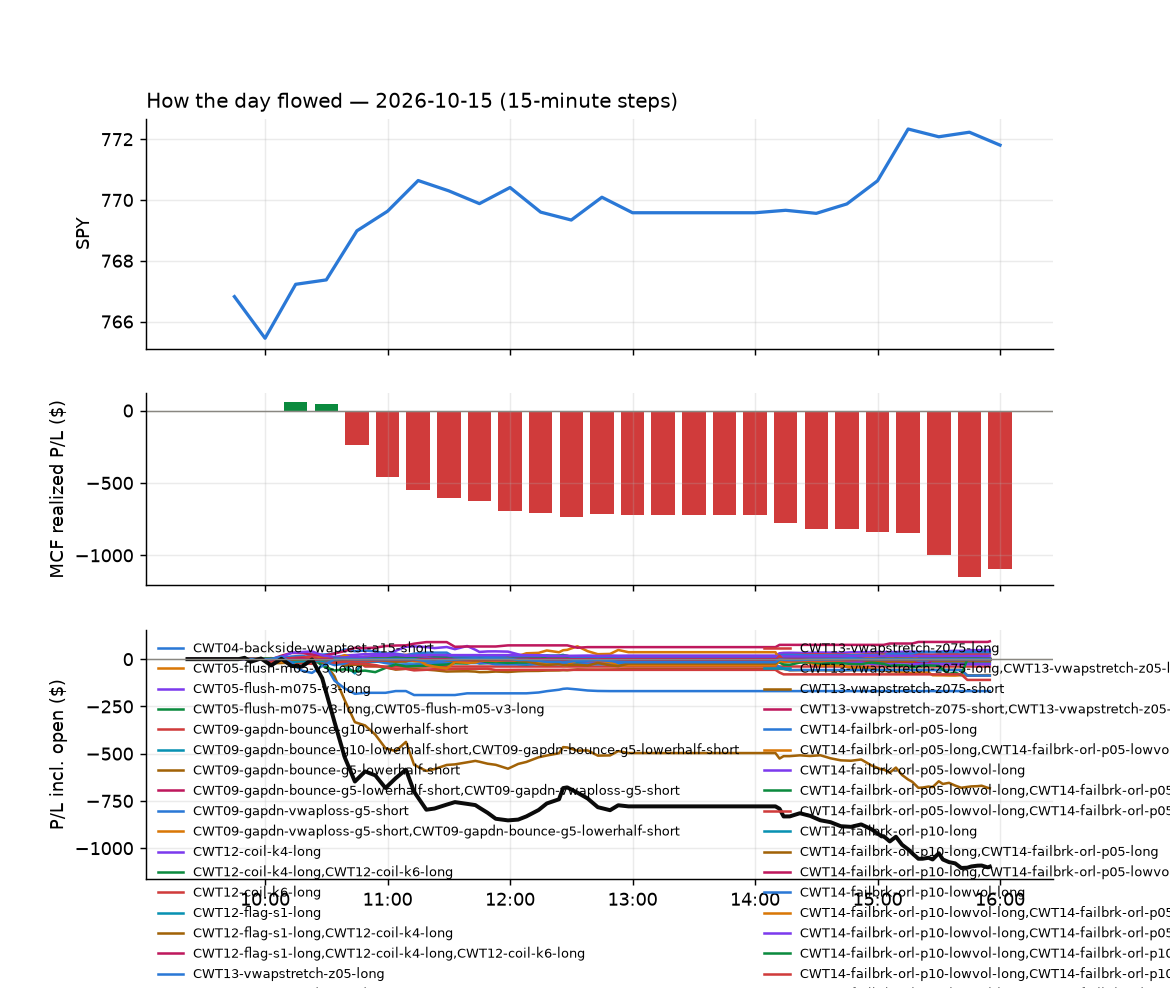

The file beside this chart, header and first rows:
id, run_id, symbol, strategy, side, date, signal_time, entry_time, entry, stop, target, exit_time, exit, exit_reason, r_multiple, mae_r, mfe_r, success, shares, pnl, broker_order_id, slip_bps, pnl_adj, pct
3142, 1, AEP, CWT14-failbrk-pdh-p10-short, -1, 2026-10-15, 2026-10-15 09:50:32.089274-04:00, 2026-10-15 09:50:35.220105-04:00, 126.7, 127.2, 126.5, 2026-10-15 09:54:29.488973-04:00, 126.4, target, 0.7708, -0.4199, 1.092, , 7, 2.57, d9d2afec-b4ba-4088-96f7-3166f0c07886, -0.7891, 2.57, 0.2897
3136, 1, BP, CWT14-failbrk-pdh-p10-short, -1, 2026-10-15, 2026-10-15 09:50:48.145258-04:00, 2026-10-15 09:50:48.544671-04:00, 48.83, 49.16, 48.76, 2026-10-15 09:51:29.516413-04:00, 48.76, target, 0.2096, , , , 19, 1.33, 4a71215f-25f0-4fc2-9bbe-1d525db572d9, 13.29, 1.33, 0.1434
3418, 1, CNC, CWT14-failbrk-pdh-p10-short, -1, 2026-10-15, 2026-10-15 09:50:56.780690-04:00, 2026-10-15 09:50:57.227057-04:00, 70.2, 70.67, 69.89, 2026-10-15 11:00:40.853144-04:00, 70.68, stop, -1.012, -1.014, 0.6968, , 13, -6.23, fade7b19-a00c-4e6d-bc49-44951a85c278, -7.128, -6.49, -0.6827
3137, 1, COP, CWT14-failbrk-pdh-p10-short, -1, 2026-10-15, 2026-10-15 09:50:57.955003-04:00, 2026-10-15 09:50:58.805140-04:00, 141.8, 142.7, 141.6, 2026-10-15 09:51:32.820019-04:00, 141.6, target, 0.2792, , , , 6, 1.5, 99013544-c764-4574-abbd-b4423b844ce7, 10.92, 1.5, 0.1763
3143, 1, EWZ, CWT14-failbrk-pdl-p10-long, 1, 2026-10-15, 2026-10-15 09:51:14.771122-04:00, 2026-10-15 09:51:15.850398-04:00, 41.94, 41.59, 42.03, 2026-10-15 09:58:10.775593-04:00, 42.03, target, 0.265, -0.1429, 0.2714, , 22, 2.04, 75479315-f0d4-4bf9-88f0-9d944dd01f2b, 13.13, 2.04, 0.2211
3138, 1, EWZ, CWT14-failbrk-pdl-p05-long, 1, 2026-10-15, 2026-10-15 09:51:14.805505-04:00, 2026-10-15 09:51:18.065974-04:00, 41.94, 41.59, 42.03, 2026-10-15 09:53:06.625551-04:00, 42.03, target, 0.2572, -0.04286, 0.2286, , 22, 1.98, 3690d8b4-3a32-4c29-906b-375e519d32b7, 13.13, 1.98, 0.2146
3144, 1, FIG, CWT14-failbrk-pdh-p05-lowvol-short, -1, 2026-10-15, 2026-10-15 09:51:17.377844-04:00, 2026-10-15 09:51:19.057038-04:00, 21.91, 22.14, 21.77, 2026-10-15 10:01:48.012047-04:00, 22.16, stop, -1.085, -1.345, 0.3038, , 42, -10.5, 4f5163c5-1fc4-453e-bfbb-e59409589010, -7.217, -11.34, -1.141
3145, 1, FISV, CWT14-failbrk-pdh-p10-short, -1, 2026-10-15, 2026-10-15 09:51:17.960418-04:00, 2026-10-15 09:51:21.373949-04:00, 46.82, 46.99, 46.52, 2026-10-15 10:00:00.879946-04:00, 46.95, stop, -0.754, -1.508, 0.638, , 19, -2.47, 38dbe601-507e-4f3c-be39-941d45e3b46f, -29.99, -2.85, -0.2777
3139, 1, ITUB, CWT14-failbrk-pdl-p10-long, 1, 2026-10-15, 2026-10-15 09:51:36.815058-04:00, 2026-10-15 09:51:37.569447-04:00, 9.52, 9.405, 9.555, 2026-10-15 09:53:37.087074-04:00, 9.55, target, 0.2611, -0.08703, 0.2611, , 97, 2.91, 1e0fbb1d-4f05-4078-bf53-5ef6f3ed7d84, 15.78, 2.91, 0.3151
3158, 1, ITUB, CWT14-failbrk-pdl-p05-long, 1, 2026-10-15, 2026-10-15 09:51:36.846808-04:00, 2026-10-15 09:51:38.000061-04:00, 9.52, 9.405, 9.555, 2026-10-15 10:05:20.112544-04:00, 9.55, target, 0.2611, -0.1741, 0.3481, , 97, 2.91, 77f8e0bb-b1ee-4311-aae9-632c2a34d89d, 15.78, 2.91, 0.3151
3146, 1, NCLH, CWT14-failbrk-pdl-p10-long, 1, 2026-10-15, 2026-10-15 09:51:54.561142-04:00, 2026-10-15 09:51:55.341417-04:00, 14.78, 14.64, 14.86, 2026-10-15 10:00:33.777358-04:00, 14.86, target, 0.5841, -0.1825, 0.8762, , 62, 4.96, 8089e92d-8198-4397-a2eb-eb524fefbd38, -6.761, 4.96, 0.5413
3159, 1, NTR, CWT14-failbrk-pdl-p05-long, 1, 2026-10-15, 2026-10-15 09:51:56.767182-04:00, 2026-10-15 09:51:57.494803-04:00, 69.36, 68.96, 69.69, 2026-10-15 10:08:21.137314-04:00, 69.69, target, 0.8307, -0.151, 0.8056, , 13, 4.29, abc9c0e8-1021-434b-8818-31a3d97fdfb2, -12.96, 4.29, 0.4758
3147, 1, NCLH, CWT14-failbrk-pdl-p05-long, 1, 2026-10-15, 2026-10-15 09:51:54.609082-04:00, 2026-10-15 09:51:59.603912-04:00, 14.78, 14.64, 14.86, 2026-10-15 10:00:33.425518-04:00, 14.86, target, 0.5841, -0.1825, 0.8762, , 62, 4.96, 593c0b4a-eff2-48bb-b721-61ad6fc9b0f2, -6.761, 4.96, 0.5413
3160, 1, QCOM, CWT14-failbrk-pdh-p10-short, -1, 2026-10-15, 2026-10-15 09:52:09.239873-04:00, 2026-10-15 09:52:11.117137-04:00, 174.7, 176.6, 174.1, 2026-10-15 10:08:23.279592-04:00, 174.1, target, 0.2758, -0.5738, 0.3109, , 5, 2.75, 79dba47d-ba4a-4450-bb88-386bb5c8f611, 17.72, 2.75, 0.3149
3162, 1, RDDT, CWT14-failbrk-pdl-p05-long, 1, 2026-10-15, 2026-10-15 09:52:11.777273-04:00, 2026-10-15 09:52:13.471704-04:00, 150.6, 149.4, 152.1, 2026-10-15 10:07:56.144879-04:00, 152.2, target, 1.349, -0.8741, 1.403, , 6, 9.38, 45e49fea-0be1-43b1-bce0-b90ba54e30eb, -39.46, 9.38, 1.038
3161, 1, RDDT, CWT14-failbrk-pdl-p10-long, 1, 2026-10-15, 2026-10-15 09:52:11.723321-04:00, 2026-10-15 09:52:13.975363-04:00, 150.6, 149.4, 152.1, 2026-10-15 10:07:55.812778-04:00, 152.2, target, 1.343, -0.8741, 1.403, , 6, 9.34, 33565735-9e1c-4780-a2e5-14fcd0178d80, -39.46, 9.34, 1.034
3148, 1, SRE, CWT14-failbrk-pdh-p10-short, -1, 2026-10-15, 2026-10-15 09:52:26.241583-04:00, 2026-10-15 09:52:28.811818-04:00, 82.13, 82.57, 82.1, 2026-10-15 09:59:23.079305-04:00, 82.06, target, 0.1513, -0.4035, 0.1574, , 11, 0.74, d574f47e-f9bb-47ce-972c-8d4994f8e39c, 15.2, 0.74, 0.08191
3141, 1, TEAM, CWT14-failbrk-pdl-p05-long, 1, 2026-10-15, 2026-10-15 09:52:29.196010-04:00, 2026-10-15 09:52:30.557610-04:00, 203.7, 202, 205.2, 2026-10-15 09:53:56.160877-04:00, 201.5, stop, -1.314, -0.3492, -0.1023, , 4, -8.73, 103a6b96-d8fc-4592-83cd-230f8ae76925, -22.04, -8.81, -1.071
3140, 1, TEAM, CWT14-failbrk-pdl-p10-long, 1, 2026-10-15, 2026-10-15 09:52:29.142535-04:00, 2026-10-15 09:52:31.113101-04:00, 203.7, 202, 205.2, 2026-10-15 09:53:56.374323-04:00, 201.7, stop, -1.187, -0.3492, -0.1023, , 4, -7.89, 1a97342b-3acb-4a63-8667-3ad5be46ff5e, -22.04, -7.97, -0.9684
3163, 1, ADI, CWT14-failbrk-pdl-p10-long, 1, 2026-10-15, 2026-10-15 09:55:34.355272-04:00, 2026-10-15 09:55:35.479630-04:00, 402, 399.2, 403.5, 2026-10-15 10:07:12.454114-04:00, 398.4, stop, -1.296, -1.117, 0.2542, , 2, -7.24, cb063091-9c06-4e5d-ad4d-9f5287cc15cf, -1.119, -7.28, -0.9005
3164, 1, ADI, CWT14-failbrk-pdl-p05-long, 1, 2026-10-15, 2026-10-15 09:55:34.385282-04:00, 2026-10-15 09:55:36.053114-04:00, 402, 399.2, 403.5, 2026-10-15 10:07:12.467762-04:00, 398.4, stop, -1.296, -1.117, 0.252, , 2, -7.25, e8bd242b-1552-43b1-9858-60c85d086829, -0.9949, -7.29, -0.9018
3207, 1, ROIV, CWT14-failbrk-pdh-p05-lowvol-short, -1, 2026-10-15, 2026-10-15 09:57:16.381121-04:00, 2026-10-15 09:57:18.239425-04:00, 34.2, 34.37, 33.91, 2026-10-15 10:22:50.554029-04:00, 33.88, target, 1.915, -0.7778, 1.765, , 27, 8.64, afa4d133-f6a0-4a4f-8fd5-7ea5df739062, -41.1, 8.64, 0.9357
3149, 1, TGTX, CWT14-failbrk-pdh-p10-short, -1, 2026-10-15, 2026-10-15 09:57:32.858790-04:00, 2026-10-15 09:57:33.266323-04:00, 55.46, 55.81, 55.08, 2026-10-15 10:01:19.323569-04:00, 55.99, stop, -1.525, -1.64, -0.05756, , 16, -8.48, 87b6cf6f-9410-41ea-be0b-e22b7eff0f6d, -25.29, -8.8, -0.9556
3150, 1, TGTX, CWT14-failbrk-pdh-p05-lowvol-short, -1, 2026-10-15, 2026-10-15 09:57:32.885724-04:00, 2026-10-15 09:57:33.881865-04:00, 55.46, 55.81, 55.08, 2026-10-15 10:01:19.778636-04:00, 55.99, stop, -1.525, -1.64, -0.05756, , 16, -8.48, ceff5617-879a-4292-87a3-cc34d399839f, -25.29, -8.8, -0.9556
3151, 1, XBI, CWT14-failbrk-pdh-p10-short, -1, 2026-10-15, 2026-10-15 09:57:50.085251-04:00, 2026-10-15 09:57:51.527374-04:00, 149, 149.8, 148.3, 2026-10-15 10:01:19.566551-04:00, 149.8, stop, -1.007, -1.21, 0.5636, , 6, -4.77, 7b723962-449e-4ad3-a343-248a416891f1, -17.14, -4.89, -0.5334
3153, 1, XLY, CWT14-failbrk-pdh-p10-short, -1, 2026-10-15, 2026-10-15 09:57:52.272875-04:00, 2026-10-15 09:57:52.456145-04:00, 112.1, 112.3, 111.8, 2026-10-15 10:01:26.855342-04:00, 112.3, stop, -1.044, -1.45, 0.493, , 8, -1.44, 63d2bcb7-71bf-443f-a1dc-294dccfc608e, -12.51, -1.6, -0.1606
3154, 1, XLY, CWT14-failbrk-pdh-p05-lowvol-short, -1, 2026-10-15, 2026-10-15 09:57:52.300766-04:00, 2026-10-15 09:57:53.310190-04:00, 112.1, 112.3, 111.8, 2026-10-15 10:01:26.680089-04:00, 112.3, stop, -1.047, -1.478, 0.5849, , 8, -1.36, cdc57367-fc7c-48b6-a79d-6002ec4d31c8, -13.4, -1.52, -0.1517
3152, 1, XLY, CWT14-failbrk-pdh-p10-lowvol-short, -1, 2026-10-15, 2026-10-15 09:57:52.238312-04:00, 2026-10-15 09:57:53.903316-04:00, 112.1, 112.3, 111.8, 2026-10-15 10:01:31.618302-04:00, 112.3, stop, -1.133, -1.457, 0.515, , 8, -1.54, 6f91c665-5ead-40c0-a740-b83f33ad3311, -12.73, -1.7, -0.1717
3209, 1, BNS, CWT14-failbrk-pdh-p10-short, -1, 2026-10-15, 2026-10-15 10:00:55.772512-04:00, 2026-10-15 10:00:58.236391-04:00, 90.06, 90.4, 89.86, 2026-10-15 10:21:03.552960-04:00, 90.47, stop, -1.194, -1.267, 0.2358, , 10, -4.05, ae4fb218-aa7e-4154-8bee-df48f180ec7d, -2.221, -4.25, -0.4497
3210, 1, BNS, CWT14-failbrk-pdh-p05-lowvol-short, -1, 2026-10-15, 2026-10-15 10:00:55.811451-04:00, 2026-10-15 10:00:58.657880-04:00, 90.06, 90.4, 89.86, 2026-10-15 10:21:02.239366-04:00, 90.47, stop, -1.208, -1.267, 0.2358, , 10, -4.1, 869aa624-c7e6-4d10-96c0-07593a6479fd, -2.221, -4.3, -0.4553
3208, 1, BNS, CWT14-failbrk-pdh-p10-lowvol-short, -1, 2026-10-15, 2026-10-15 10:00:55.743541-04:00, 2026-10-15 10:00:59.191821-04:00, 90.06, 90.4, 89.86, 2026-10-15 10:21:03.471434-04:00, 90.47, stop, -1.203, -1.267, 0.2358, , 10, -4.08, de3156c2-a334-43a9-8472-71e6f2b02832, -2.221, -4.28, -0.453
3156, 1, CHYM, CWT14-failbrk-pdl-p05-long, 1, 2026-10-15, 2026-10-15 10:01:02.271980-04:00, 2026-10-15 10:01:04.197303-04:00, 28.82, 28.43, 28.8, 2026-10-15 10:01:42.869729-04:00, 28.8, target, -0.05185, -0.1426, 0.05185, , 32, -0.64, ecc05732-8a7d-4cb8-9e2e-c91d42c356e5, 48.81, -0.64, -0.0694
3155, 1, CHYM, CWT14-failbrk-pdl-p05-lowvol-long, 1, 2026-10-15, 2026-10-15 10:01:02.211239-04:00, 2026-10-15 10:01:04.404262-04:00, 28.82, 28.43, 28.8, 2026-10-15 10:01:44.252288-04:00, 28.8, target, -0.05185, -0.1426, 0.05185, , 32, -0.64, 20be652e-da2f-4cc5-b473-2a0bf104e2f6, 48.81, -0.64, -0.0694
3472, 1, DOC, CWT14-failbrk-pdh-p10-short, -1, 2026-10-15, 2026-10-15 10:01:14.909105-04:00, 2026-10-15 10:01:15.426202-04:00, 19.0, 19.11, 18.95, 2026-10-15 11:20:35.676181-04:00, 18.95, target, 0.4542, -0.8629, 0.4542, , 49, 2.45, 929baa17-635a-4f14-8020-d9a0537e8eb4, 2.631, 2.45, 0.2632
3471, 1, DOC, CWT14-failbrk-pdh-p10-lowvol-short, -1, 2026-10-15, 2026-10-15 10:01:14.876780-04:00, 2026-10-15 10:01:16.237873-04:00, 19.0, 19.11, 18.95, 2026-10-15 11:20:36.551353-04:00, 18.95, target, 0.4542, -0.8629, 0.4542, , 49, 2.45, 3bdd82be-9bed-41ad-8191-8ccef9df2994, 2.631, 2.45, 0.2632
3473, 1, DOC, CWT14-failbrk-pdh-p05-lowvol-short, -1, 2026-10-15, 2026-10-15 10:01:14.951540-04:00, 2026-10-15 10:01:16.865745-04:00, 19.0, 19.11, 18.95, 2026-10-15 11:20:35.469569-04:00, 18.95, target, 0.4542, -0.8629, 0.4542, , 49, 2.45, d2677e69-5d9c-460d-9e80-7629378961d1, 2.631, 2.45, 0.2632
3213, 1, EQNR, CWT14-failbrk-pdl-p05-long, 1, 2026-10-15, 2026-10-15 10:01:21.163264-04:00, 2026-10-15 10:01:22.243106-04:00, 45.14, 44.89, 45.31, 2026-10-15 10:19:22.122273-04:00, 45.31, target, 0.6905, -0.4874, 0.7717, , 20, 3.4, 9413016d-5c38-45f0-a795-3fb76a20777e, -6.642, 3.4, 0.3766
3211, 1, EQNR, CWT14-failbrk-pdl-p10-lowvol-long, 1, 2026-10-15, 2026-10-15 10:01:21.048565-04:00, 2026-10-15 10:01:22.357466-04:00, 45.14, 44.89, 45.31, 2026-10-15 10:19:22.766766-04:00, 45.31, target, 0.6905, -0.4874, 0.7717, , 20, 3.4, becb2c01-a2b6-4e7a-ab97-5e12ec353762, -6.642, 3.4, 0.3766
3212, 1, EQNR, CWT14-failbrk-pdl-p10-long, 1, 2026-10-15, 2026-10-15 10:01:21.127636-04:00, 2026-10-15 10:01:22.982990-04:00, 45.14, 44.89, 45.31, 2026-10-15 10:19:22.244437-04:00, 45.31, target, 0.6905, -0.4874, 0.7717, , 20, 3.4, 31d98ba3-b786-4079-bac4-c205da9418a9, -6.642, 3.4, 0.3766
3165, 1, IOVA, CWT14-failbrk-pdl-p05-lowvol-long, 1, 2026-10-15, 2026-10-15 10:01:44.015539-04:00, 2026-10-15 10:01:44.832217-04:00, 14.32, 14.03, 14.43, 2026-10-15 10:06:04.409256-04:00, 14.43, target, 0.38, -0.3282, 0.38, , 65, 7.15, a576d94c-ec85-43d7-ba3c-cbdaead49837, 18.47, 7.15, 0.7682
3166, 1, IOVA, CWT14-failbrk-pdl-p05-long, 1, 2026-10-15, 2026-10-15 10:01:44.049981-04:00, 2026-10-15 10:01:45.748207-04:00, 14.32, 14.03, 14.43, 2026-10-15 10:07:10.659364-04:00, 14.43, target, 0.38, -0.3282, 0.4663, , 65, 7.15, 9b6b3eb4-5b6c-4baa-8771-8bca9419988b, 18.47, 7.15, 0.7682
3214, 1, LYFT, CWT14-failbrk-pdh-p05-lowvol-short, -1, 2026-10-15, 2026-10-15 10:01:55.202667-04:00, 2026-10-15 10:01:55.933913-04:00, 16.57, 16.67, 16.5, 2026-10-15 10:23:32.622870-04:00, 16.5, target, 0.7001, -0.6501, 0.5001, , 56, 3.92, ac3d85f7-a822-4e74-9da1-26721950d520, -9.665, 3.92, 0.4225
3157, 1, PEG, CWT14-failbrk-pdh-p05-lowvol-short, -1, 2026-10-15, 2026-10-15 10:02:12.895247-04:00, 2026-10-15 10:02:15.052301-04:00, 70.35, 70.82, 70.3, 2026-10-15 10:03:56.001685-04:00, 70.3, target, 0.1009, -0.1635, -0.02603, , 13, 0.62, 37dc4490-6052-4975-90d2-626106286d15, 18.06, 0.62, 0.06779
3657, 1, SYNA, CWT14-failbrk-pdl-p10-long, 1, 2026-10-15, 2026-10-15 10:02:35.933394-04:00, 2026-10-15 10:02:36.570146-04:00, 117.2, 116.4, 117.7, 2026-10-15 15:55:42.629546-04:00, 117.5, flatten, 0.3575, -0.2466, 0.678, , 7, 2.03, 5a34ab38-c880-4f7a-80c4-6591787e3a66, -7.673, 2.03, 0.2474
3658, 1, SYNA, CWT14-failbrk-pdl-p05-long, 1, 2026-10-15, 2026-10-15 10:02:35.993097-04:00, 2026-10-15 10:02:36.985438-04:00, 117.2, 116.4, 117.7, 2026-10-15 15:55:42.629546-04:00, 117.7, target, 0.5777, -0.2466, 0.678, , 7, 3.28, 3bdef829-cb14-434f-82f4-5f89d02ec4d4, -7.673, 3.28, 0.3998
3380, 1, ADBE, CWT12-flag-s1-long, 1, 2026-10-15, 2026-10-15 10:05:40.499732-04:00, 2026-10-15 10:05:42.163203-04:00, 253.3, 251.4, 254.2, 2026-10-15 10:46:48.409903-04:00, 251.4, stop, -0.9987, -1.157, 0.2377, , 3, -5.63, 4aa6c25a-766f-450d-b79f-350793f37289, -0.06582, -5.69, -0.741
3286, 1, BEN, CWT14-failbrk-pdl-p05-long, 1, 2026-10-15, 2026-10-15 10:05:53.682379-04:00, 2026-10-15 10:05:55.022093-04:00, 30.32, 30.12, 30.42, 2026-10-15 10:37:31.429659-04:00, 30.42, target, 0.4945, -0.5934, 0.5192, , 30, 3, 4031fcb6-3527-4971-8bd8-90944cb8ce42, 0.0, 3, 0.3298
3168, 1, BIDU, CWT14-failbrk-pdl-p05-long, 1, 2026-10-15, 2026-10-15 10:05:54.129404-04:00, 2026-10-15 10:05:55.112224-04:00, 81.38, 80.87, 81.59, 2026-10-15 10:08:06.894852-04:00, 81.59, target, 0.4109, -0.009784, 0.3424, , 11, 2.31, 451fd596-b159-4795-be56-29fbb1e2a189, 3.688, 2.31, 0.258
3285, 1, BEN, CWT14-failbrk-pdl-p05-lowvol-long, 1, 2026-10-15, 2026-10-15 10:05:53.649093-04:00, 2026-10-15 10:05:55.874309-04:00, 30.32, 30.12, 30.42, 2026-10-15 10:37:33.062163-04:00, 30.42, target, 0.4945, -0.5934, 0.5192, , 30, 3, e174dcf3-ed7b-4b76-8f05-57b6e09a228f, 0.0, 3, 0.3298
3167, 1, BIDU, CWT14-failbrk-pdl-p10-long, 1, 2026-10-15, 2026-10-15 10:05:54.072051-04:00, 2026-10-15 10:05:55.915181-04:00, 81.38, 80.87, 81.59, 2026-10-15 10:08:08.741732-04:00, 81.59, target, 0.4127, -0.009784, 0.3424, , 11, 2.32, 30382b95-7b9f-444f-b1dc-68492140fe12, 3.688, 2.32, 0.2592
3172, 1, CRCL, CWT14-failbrk-pdl-p10-long, 1, 2026-10-15, 2026-10-15 10:06:08.111138-04:00, 2026-10-15 10:06:08.815846-04:00, 78.95, 77.78, 79.55, 2026-10-15 10:10:09.513346-04:00, 79.6, target, 0.5573, -0.1885, 0.7556, , 11, 7.15, 34347111-6993-4482-9848-f93af57c32b2, -1.266, 7.15, 0.8233
3173, 1, CRCL, CWT14-failbrk-pdl-p05-long, 1, 2026-10-15, 2026-10-15 10:06:08.141112-04:00, 2026-10-15 10:06:08.842106-04:00, 78.95, 77.78, 79.55, 2026-10-15 10:10:14.697583-04:00, 79.61, target, 0.5627, -0.1885, 0.7556, , 11, 7.22, 29258961-8ca1-47c0-a9a7-0f5211ab0357, -1.266, 7.22, 0.8314
3288, 1, FIGR, CWT14-failbrk-pdl-p05-lowvol-long, 1, 2026-10-15, 2026-10-15 10:06:25.306401-04:00, 2026-10-15 10:06:27.883025-04:00, 25.0, 24.54, 25.14, 2026-10-15 10:37:51.385109-04:00, 25.15, target, 0.3232, -0.4524, 0.3876, , 37, 5.55, dec9f288-1f47-4e27-942e-2db92ba7f32e, 24.06, 5.55, 0.6
3287, 1, FIGR, CWT14-failbrk-pdl-p10-lowvol-long, 1, 2026-10-15, 2026-10-15 10:06:25.275226-04:00, 2026-10-15 10:06:30.105022-04:00, 25.0, 24.54, 25.14, 2026-10-15 10:37:51.876093-04:00, 25.15, target, 0.3232, -0.4524, 0.3876, , 37, 5.55, 78637d9a-614e-4420-8c5a-5c83a231481f, 24.06, 5.55, 0.6
3169, 1, HST, CWT14-failbrk-pdh-p05-lowvol-short, -1, 2026-10-15, 2026-10-15 10:06:38.053272-04:00, 2026-10-15 10:06:38.877526-04:00, 23.32, 23.38, 23.22, 2026-10-15 10:07:22.695857-04:00, 23.39, stop, -1.17, -1.17, 0.0, , 40, -2.8, 29524595-92f8-415a-9a80-717ecfd5ada8, -21.49, -3.6, -0.3002
3175, 1, IGV, CWT14-failbrk-pdl-p10-long, 1, 2026-10-15, 2026-10-15 10:06:41.051097-04:00, 2026-10-15 10:06:41.347649-04:00, 107.8, 107.2, 108.1, 2026-10-15 10:09:27.341556-04:00, 108.1, target, 0.4727, -0.08241, 0.6028, , 8, 2.29, 2a9f5b53-277f-4735-a442-97af0ea6d55d, 1.392, 2.29, 0.2655
3176, 1, IGV, CWT14-failbrk-pdl-p05-lowvol-long, 1, 2026-10-15, 2026-10-15 10:06:41.092939-04:00, 2026-10-15 10:06:42.335343-04:00, 107.8, 107.2, 108.1, 2026-10-15 10:09:27.103580-04:00, 108.1, target, 0.4954, -0.08241, 0.6028, , 8, 2.4, 72e7ccbc-bdc6-472d-8598-52a509bb22ec, 1.392, 2.4, 0.2783
3174, 1, IGV, CWT14-failbrk-pdl-p10-lowvol-long, 1, 2026-10-15, 2026-10-15 10:06:41.016895-04:00, 2026-10-15 10:06:43.476259-04:00, 107.8, 107.2, 108.1, 2026-10-15 10:09:14.332180-04:00, 108.1, target, 0.4624, -0.08241, 0.6028, , 8, 2.24, a4c178b5-9349-42e3-9f65-f98f43ca3700, 1.392, 2.24, 0.2597
3388, 1, KWEB, CWT14-failbrk-pdl-p10-long, 1, 2026-10-15, 2026-10-15 10:06:51.217704-04:00, 2026-10-15 10:06:51.855932-04:00, 24.47, 24.33, 24.5, 2026-10-15 10:51:08.417333-04:00, 24.5, target, 0.2127, -0.6025, 0.4962, , 38, 1.14, eea83050-42c9-42e1-9738-51d621cf52c0, 12.27, 1.14, 0.1226
3389, 1, KWEB, CWT14-failbrk-pdl-p05-long, 1, 2026-10-15, 2026-10-15 10:06:51.244961-04:00, 2026-10-15 10:06:53.438485-04:00, 24.47, 24.33, 24.5, 2026-10-15 10:51:07.622754-04:00, 24.5, target, 0.2127, -0.6025, 0.4962, , 38, 1.14, 1813db79-9e1a-4dc7-b5c8-cc095a065b16, 12.27, 1.14, 0.1226
... 473 more rows
